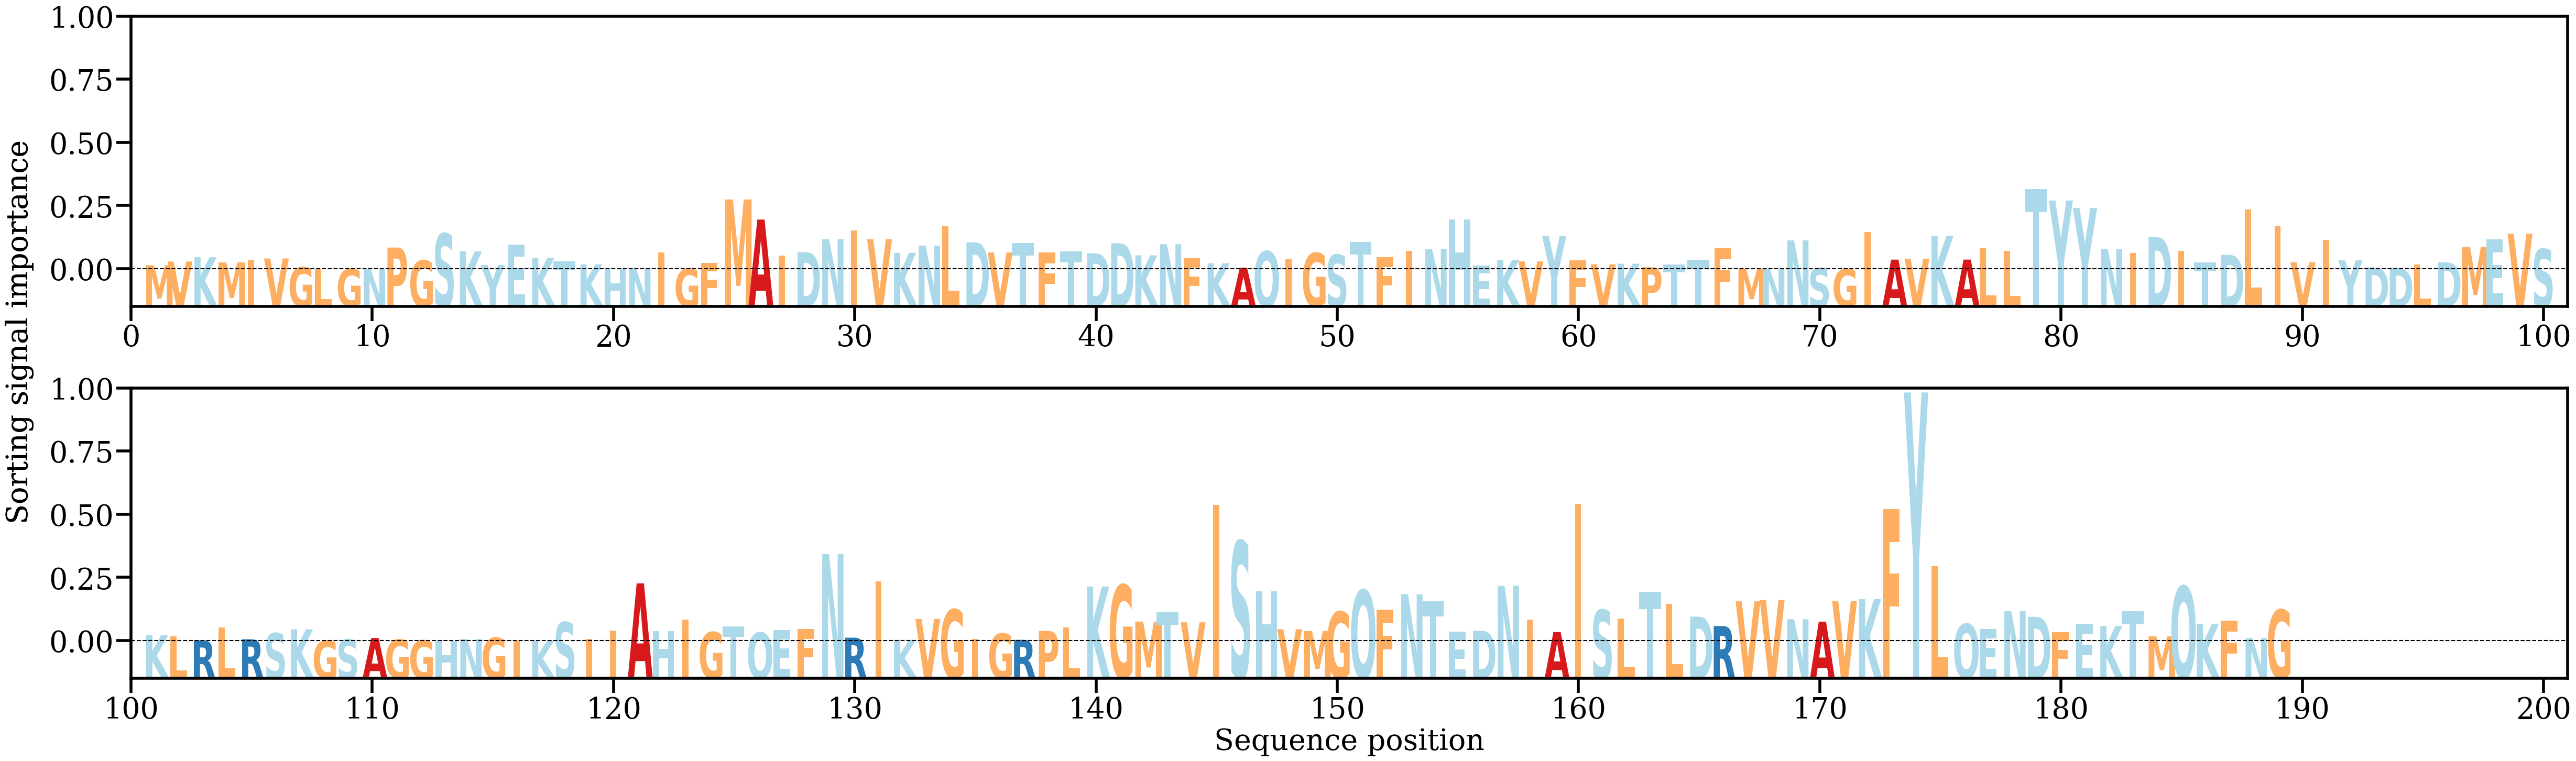

Values plotted in this chart, from the file beside it:
AA, Alpha
M, [0.00094762]
V, [0.00180314]
K, [0.00277372]
M, [0.00158595]
I, [0.00217194]
V, [0.0024958]
G, [0.00050195]
L, [7.880676e-05]
G, [7.532215e-05]
N, [3.214705e-05]
P, [0.00499427]
G, [0.00203566]
S, [0.00818615]
K, [0.00412963]
Y, [0.00102628]
E, [0.00568683]
K, [0.00260886]
T, [0.00187973]
K, [0.00116087]
H, [0.00013106]
N, [0.00020395]
I, [0.00389195]
G, [0.00012214]
F, [0.00152388]
M, [0.01599743]
A, [0.01140414]
I, [0.00317187]
D, [0.00395288]
N, [0.00692225]
I, [0.0089022]
V, [0.00689436]
K, [0.00378666]
N, [0.00544949]
L, [0.00983445]
D, [0.00622183]
V, [0.00386871]
T, [0.0060487]
F, [0.00382393]
T, [0.00410407]
D, [0.00366325]
D, [0.00597942]
K, [0.00320837]
N, [0.00576815]
F, [0.00260614]
K, [0.0013828]
A, [0.00038706]
Q, [0.00417024]
I, [0.00243847]
G, [0.00376393]
S, [0.00334714]
T, [0.0062511]
F, [0.00276526]
I, [0.00421304]
N, [0.00462976]
H, [0.01144238]
E, [0.00091985]
K, [0.00216783]
V, [0.00183224]
Y, [0.00763968]
F, [0.00202484]
... 129 more rows
